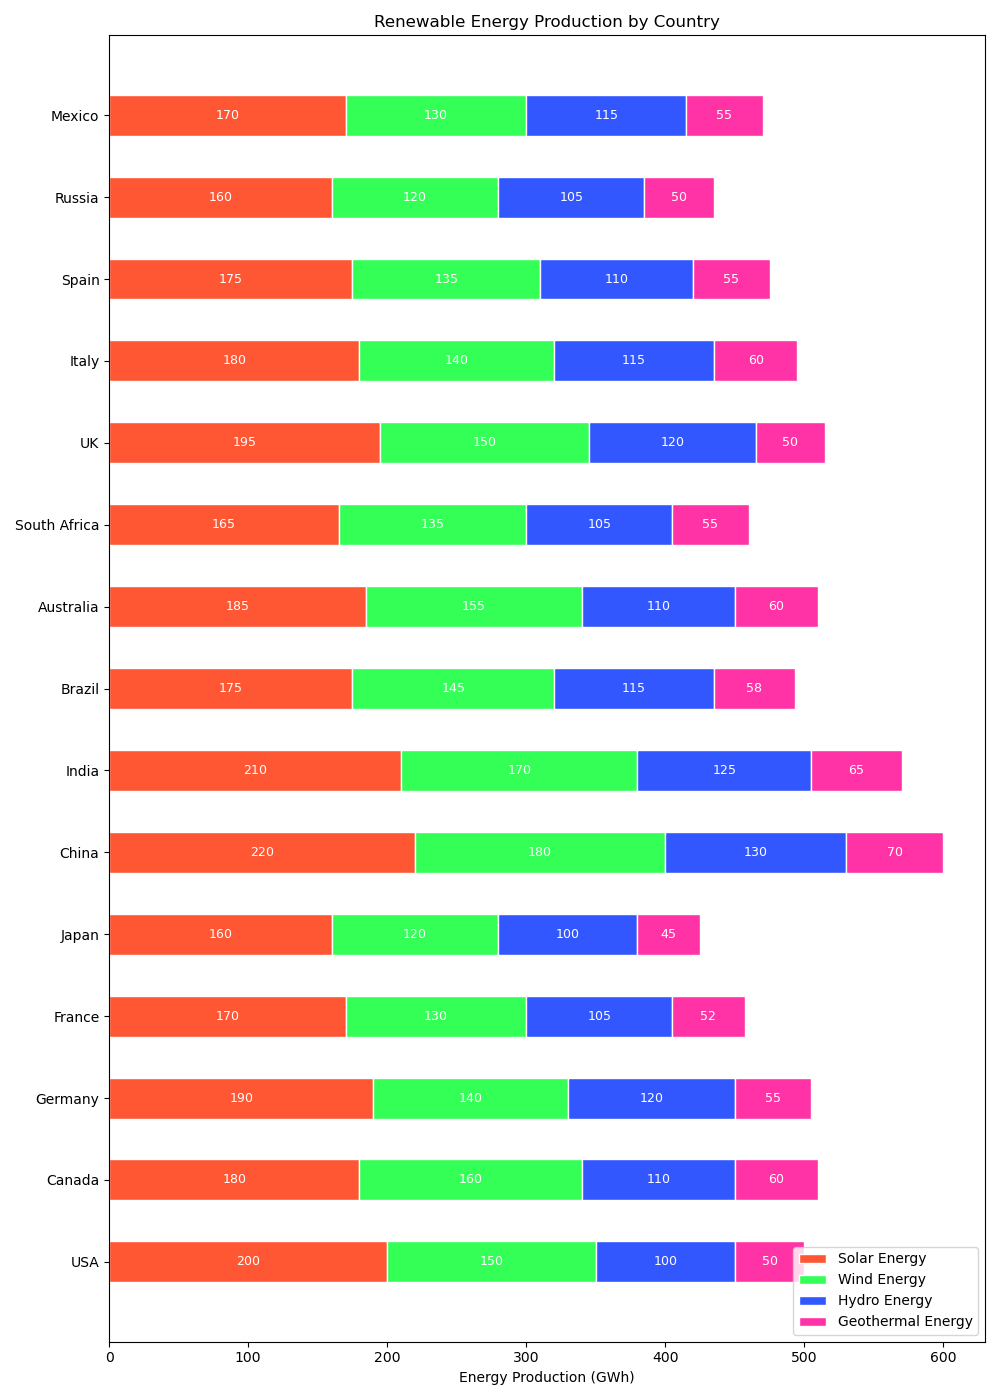

Source data for this figure (header and first rows):
countries, solar_energy, wind_energy, hydro_energy, geothermal_energy
USA, 200, 150, 100, 50
Canada, 180, 160, 110, 60
Germany, 190, 140, 120, 55
France, 170, 130, 105, 52
Japan, 160, 120, 100, 45
China, 220, 180, 130, 70
India, 210, 170, 125, 65
Brazil, 175, 145, 115, 58
Australia, 185, 155, 110, 60
South Africa, 165, 135, 105, 55
UK, 195, 150, 120, 50
Italy, 180, 140, 115, 60
Spain, 175, 135, 110, 55
Russia, 160, 120, 105, 50
Mexico, 170, 130, 115, 55
